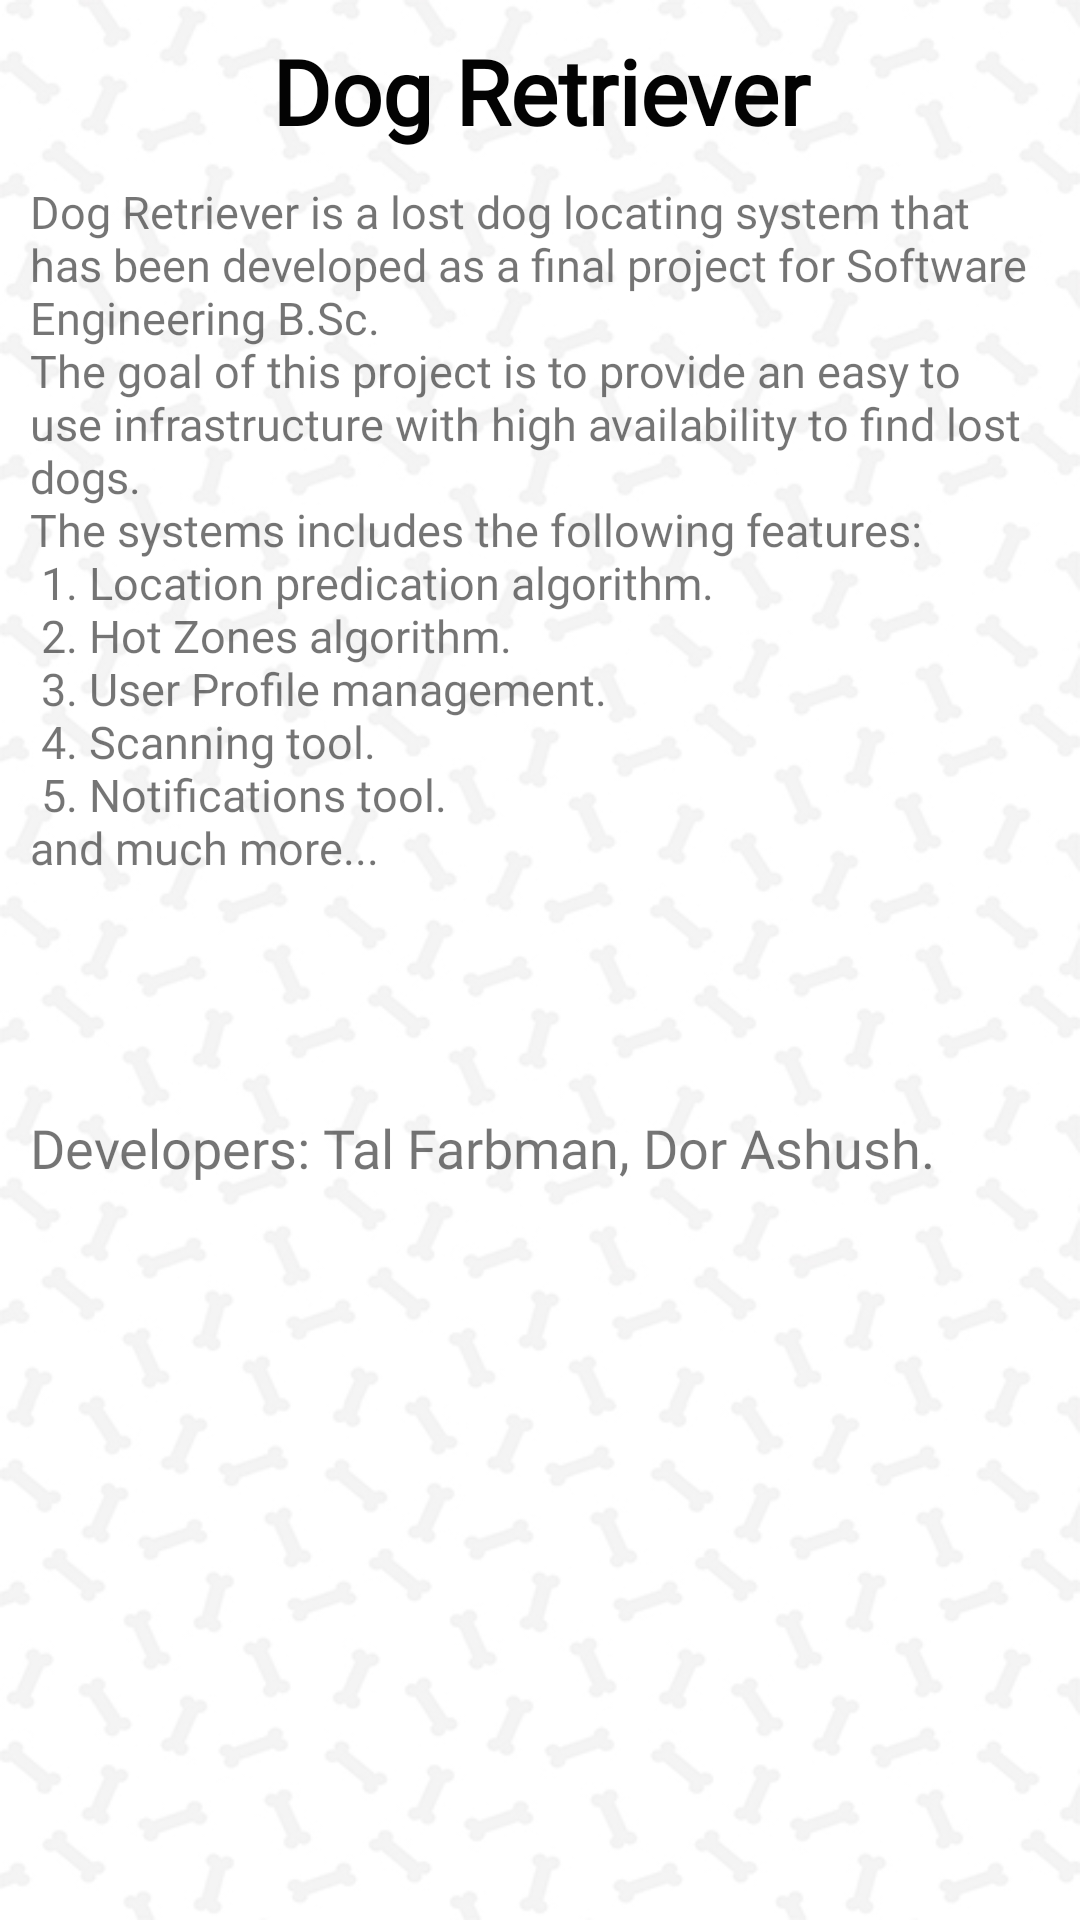

Reconstruct the res/layout file that produces this screen, plus the resources it refers to.
<!-- AndroidManifest.xml: application theme AppTheme -->
<!-- res/layout/fragment_about.xml -->
<?xml version="1.0" encoding="utf-8"?>
<LinearLayout xmlns:android="http://schemas.android.com/apk/res/android"
    xmlns:tools="http://schemas.android.com/tools"
    android:layout_width="match_parent"
    android:layout_height="match_parent"
    tools:context=".Controller.Fragments.AboutFragment"
    android:background="@drawable/pattern02"
    android:orientation="vertical"

    >

    <TextView
        android:layout_width="match_parent"
        android:layout_height="wrap_content"
        android:text="@string/about_fragment_title"
        android:fontFamily="@font/merienda_one"
        android:textColor="@color/black"
        android:textSize="30dp"
        android:textStyle="bold"
        android:layout_marginTop="10dp"
        android:gravity="center_horizontal"
        />
    <TextView
        android:layout_width="match_parent"
        android:layout_height="wrap_content"
        android:text="@string/about_fragment_text"
        android:padding="10dp"
        android:textSize="15dp"
        android:fontFamily="@font/merienda_one"

        />

    <TextView
        android:fontFamily="@font/merienda_one"
        android:layout_width="match_parent"
        android:layout_height="wrap_content"
        android:text="@string/about_fragment_credits"
        android:padding="10dp"
        android:textSize="18dp"
        android:layout_marginTop="40dp"
        />


</LinearLayout>
<!-- resources referenced by this layout -->
<resources>
  <color name="black">#030303</color>
  <!-- drawable pattern02: jpg bitmap (drawable-hdpi, 113022 bytes) -->
  <string name="about_fragment_credits">Developers: Tal Farbman, Dor Ashush.</string>
  <string name="about_fragment_text">Dog Retriever is a lost dog locating system
      that has been developed as a final project for Software Engineering B.Sc.\nThe goal of this project is to provide an easy to use infrastructure
      with high availability to find lost dogs.\nThe systems includes the following features:\n
      1. Location predication algorithm.\n
      2. Hot Zones algorithm.\n
      3. User Profile management.\n
      4. Scanning tool.\n
      5. Notifications tool.\nand much more...\n
      </string>
  <string name="about_fragment_title">Dog Retriever</string>
  <style name="AppTheme" parent="Theme.AppCompat.Light.NoActionBar">
          
          <item name="colorPrimary">@color/colorPrimary</item>
          <item name="colorPrimaryDark">@color/colorPrimaryDark</item>
          <item name="colorAccent">@color/colorAccent</item>
          <item name="preferenceTheme">@style/PreferenceThemeOverlay</item>
          <item name="windowActionBar">false</item>
          <item name="windowNoTitle">true</item>
      </style>
  <color name="colorPrimary">#008577</color>
  <color name="colorPrimaryDark">#00574B</color>
  <color name="colorAccent">#D81B60</color>
</resources>
